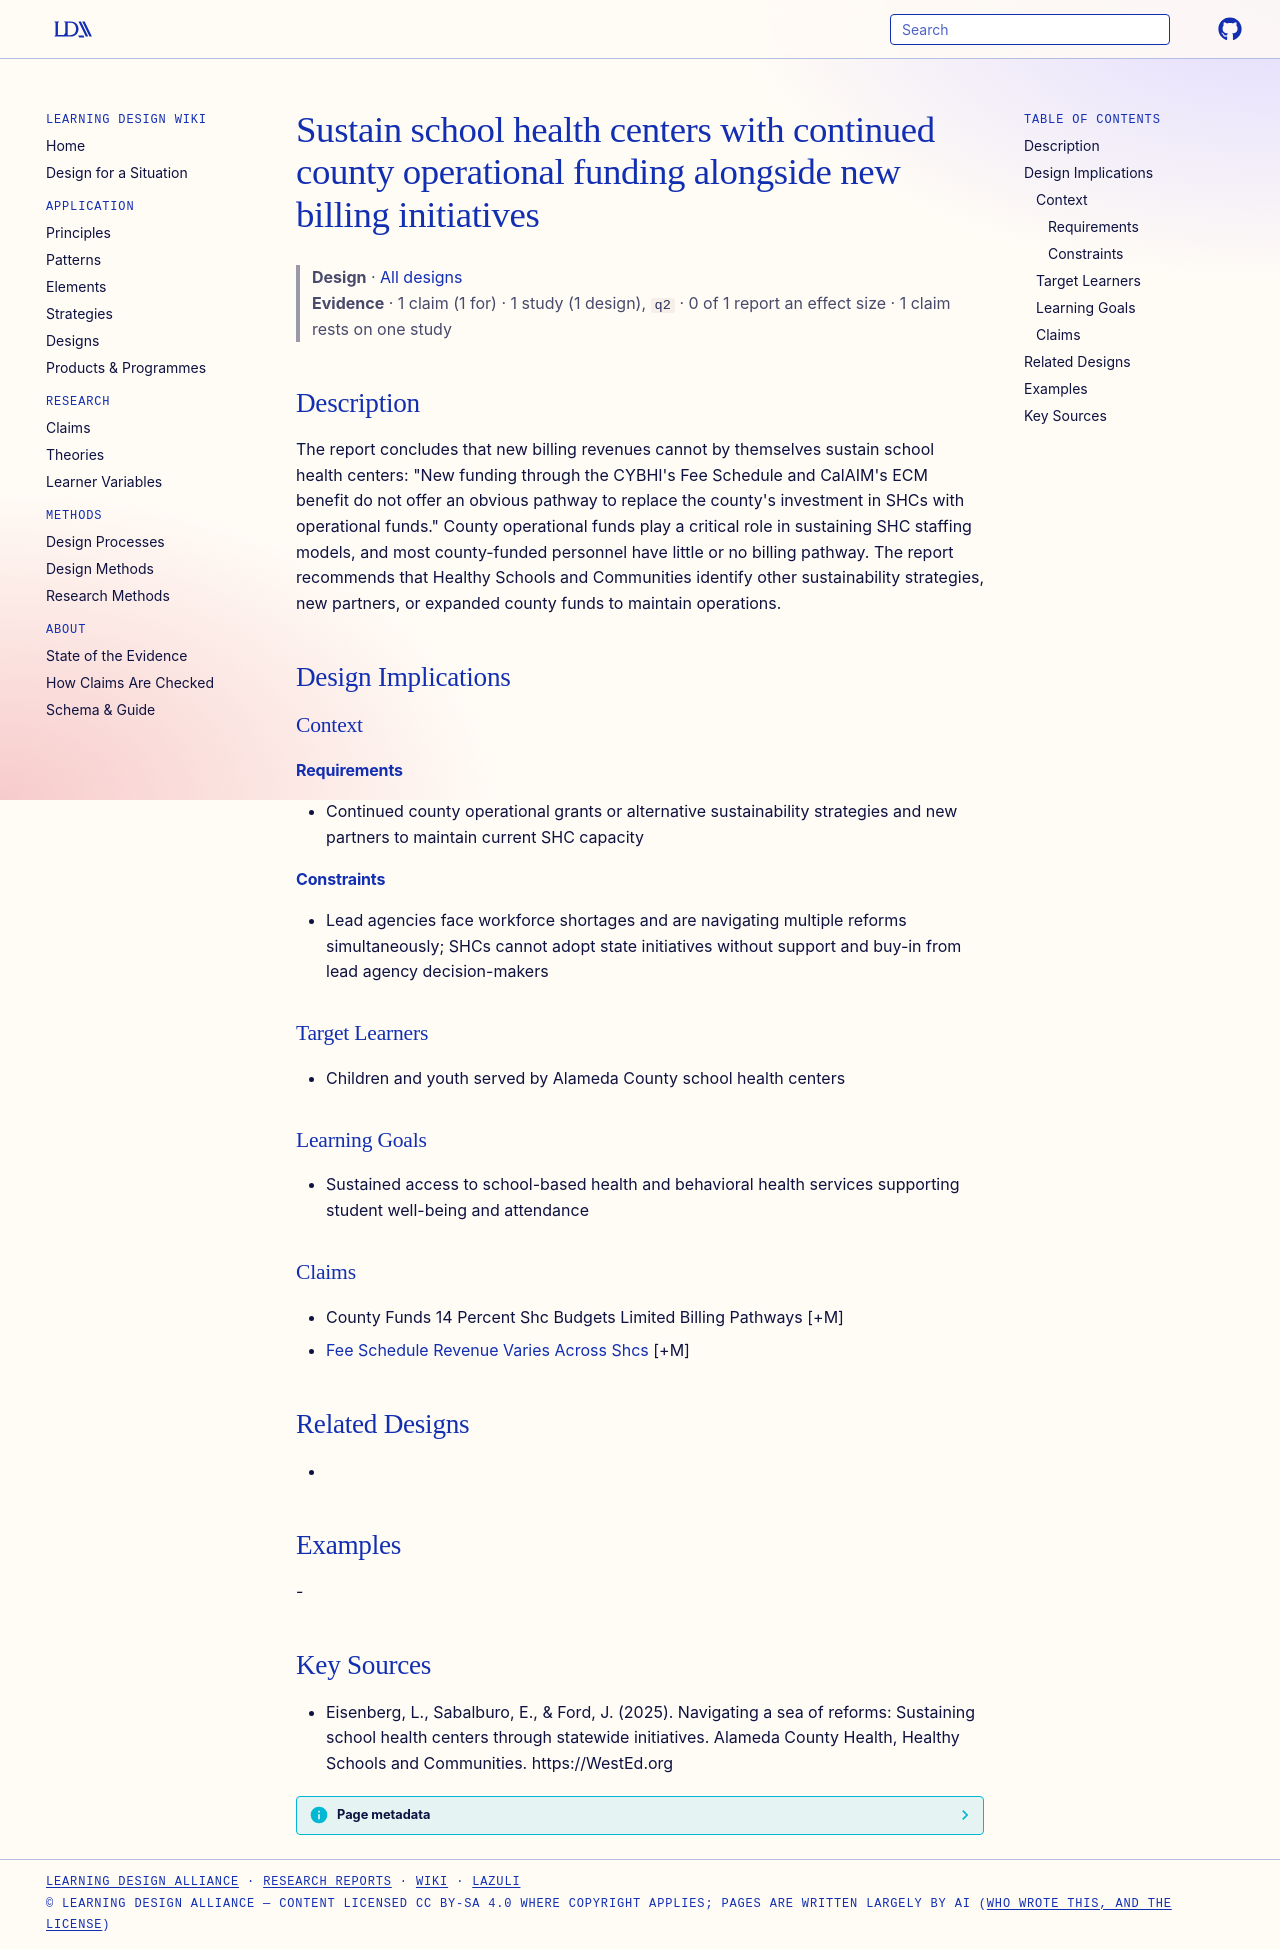

repository: Learning-Design-Alliance/learning-wiki · page: designs/sustain-shcs-county-base-alongside-billing-initiatives/index.html · generator: mkdocs

---
type: design
id: sustain-shcs-county-base-alongside-billing-initiatives
title: Sustain school health centers with continued county operational funding alongside new billing initiatives
description: "The report concludes that new billing revenues cannot by themselves sustain school health centers: \"New funding through the CYBHI's Fee Schedule and CalAIM's ECM benefit do not offer an obvious pathway to replace the..."
status: review
generated:
  by: "process:settle-candidates"
  at: 2026-10-09
sources:
  - id: eisenberg-2025
    resource: "https://WestEd.org"
    title: "Eisenberg, L., Sabalburo, E., & Ford, J. (2025). Navigating a sea of reforms: Sustaining school health centers through statewide initiatives. Alameda County Health, Healthy Schools and Communities. https://WestEd.org"
    author: "Eisenberg, L., Sabalburo, E., & Ford, J"
---

# Sustain school health centers with continued county operational funding alongside new billing initiatives

> **Design** · [All designs](index.md)
> **Evidence** · 1 claim (1 for) · 1 study (1 design), `q2` · 0 of 1 report an effect size · 1 claim rests on one study

## Description
The report concludes that new billing revenues cannot by themselves sustain school health centers: "New funding through the CYBHI's Fee Schedule and CalAIM's ECM benefit do not offer an obvious pathway to replace the county's investment in SHCs with operational funds." County operational funds play a critical role in sustaining SHC staffing models, and most county-funded personnel have little or no billing pathway. The report recommends that Healthy Schools and Communities identify other sustainability strategies, new partners, or expanded county funds to maintain operations.

## Design Implications

### Context
#### Requirements
- Continued county operational grants or alternative sustainability strategies and new partners to maintain current SHC capacity
#### Constraints
- Lead agencies face workforce shortages and are navigating multiple reforms simultaneously; SHCs cannot adopt state initiatives without support and buy-in from lead agency decision-makers

### Target Learners
- Children and youth served by Alameda County school health centers

### Learning Goals
- Sustained access to school-based health and behavioral health services supporting student well-being and attendance

### Claims
- County Funds 14 Percent Shc Budgets Limited Billing Pathways [+M]
- [Fee Schedule Revenue Varies Across Shcs](../claims/fee-schedule-revenue-varies-across-shcs.md) [+M]

## Related Designs
- 

## Examples
-

## Key Sources
- Eisenberg, L., Sabalburo, E., & Ford, J. (2025). Navigating a sea of reforms: Sustaining school health centers through statewide initiatives. Alameda County Health, Healthy Schools and Communities. https://WestEd.org
